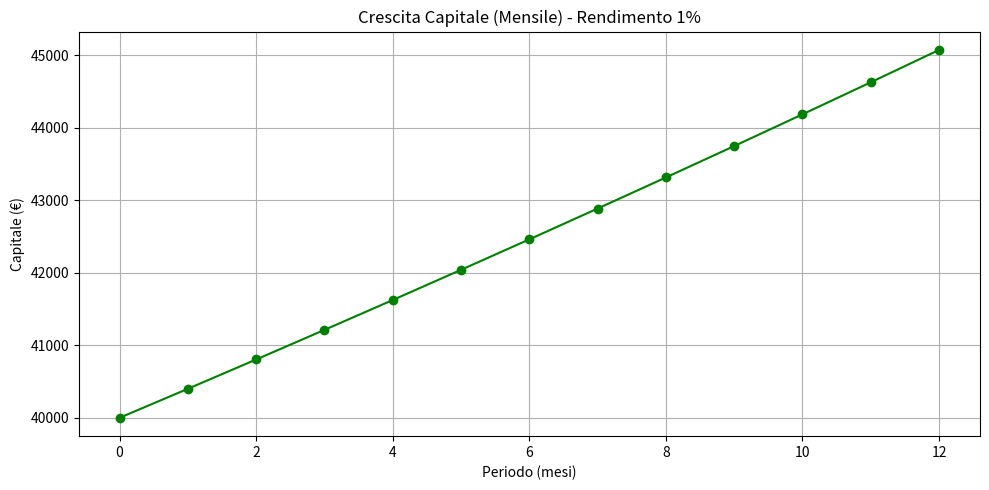

Here is the Python script that generated this plot:
import matplotlib.pyplot as plt

def simula_investimento(
    capitale_iniziale=40000,
    rendimento_percentuale=1,
    durata_anni=1,
    capitalizzazione_mensile=True
):
    # Parametri base
    periodo = durata_anni * 12 if capitalizzazione_mensile else durata_anni
    frequenza = "Mensile" if capitalizzazione_mensile else "Annuale"
    tasso = rendimento_percentuale / 100

    if capitalizzazione_mensile:
        tasso_periodico = tasso
    else:
        tasso_periodico = tasso

    capitale = capitale_iniziale
    valori = [capitale]
    mesi = [0]

    # Simulazione
    for i in range(1, periodo + 1):
        capitale *= (1 + tasso_periodico)
        valori.append(capitale)
        mesi.append(i)

    # Output finale
    print(f"📈 Dopo {durata_anni} anni ({frequenza}), da {capitale_iniziale:.2f}€ arrivi a {capitale:.2f}€")
    print(f"💰 Guadagno: {capitale - capitale_iniziale:.2f}€")

    # Grafico
    plt.figure(figsize=(10, 5))
    plt.plot(mesi, valori, marker='o', linestyle='-', color='green')
    plt.title(f'Crescita Capitale ({frequenza}) - Rendimento {rendimento_percentuale}%')
    plt.xlabel('Periodo (mesi)' if capitalizzazione_mensile else 'Periodo (anni)')
    plt.ylabel('Capitale (€)')
    plt.grid(True)
    plt.tight_layout()
    plt.show()

# 🔧 ESEMPIO DI USO
simula_investimento(
    capitale_iniziale=40000,
    rendimento_percentuale=1,  # rendimento mensile
    durata_anni=1,
    capitalizzazione_mensile=True
)
